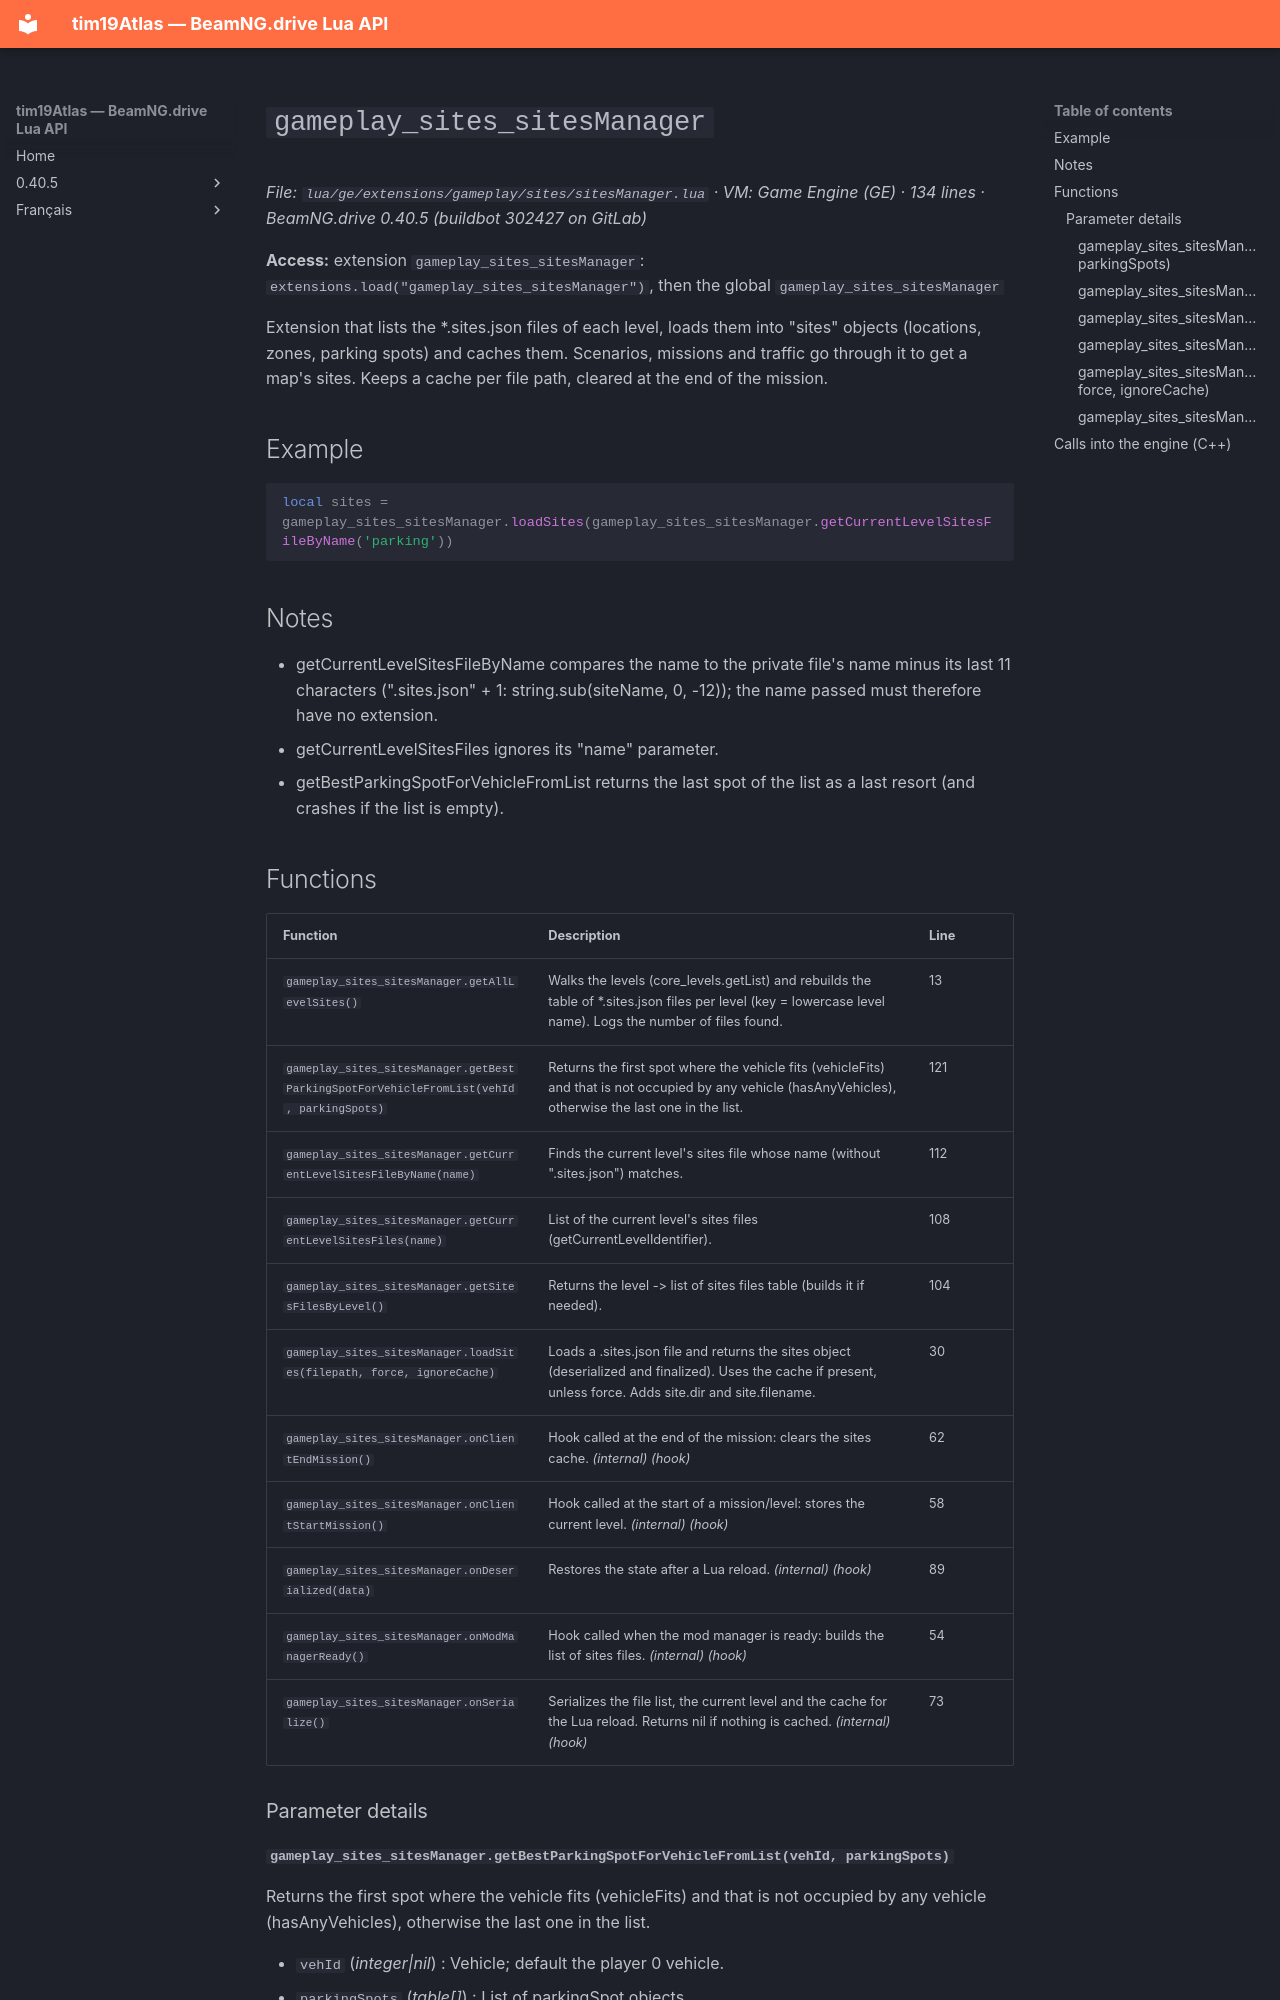

repository: Tim0219800/beamng-lua-atlas · page: 0.40.5/ge/extensions/gameplay/sites/sitesManager.html · generator: mkdocs

# `gameplay_sites_sitesManager`

*File: `lua/ge/extensions/gameplay/sites/sitesManager.lua` · VM: Game Engine (GE) · 134 lines · BeamNG.drive 0.40.5 (buildbot 302427 on GitLab)*

**Access:** extension `gameplay_sites_sitesManager`: `extensions.load("gameplay_sites_sitesManager")`, then the global `gameplay_sites_sitesManager`

Extension that lists the *.sites.json files of each level, loads them into "sites" objects (locations, zones, parking spots) and caches them. Scenarios, missions and traffic go through it to get a map's sites. Keeps a cache per file path, cleared at the end of the mission.

## Example

```lua
local sites = gameplay_sites_sitesManager.loadSites(gameplay_sites_sitesManager.getCurrentLevelSitesFileByName('parking'))
```

## Notes

- getCurrentLevelSitesFileByName compares the name to the private file's name minus its last 11 characters (".sites.json" + 1: string.sub(siteName, 0, -12)); the name passed must therefore have no extension.
- getCurrentLevelSitesFiles ignores its "name" parameter.
- getBestParkingSpotForVehicleFromList returns the last spot of the list as a last resort (and crashes if the list is empty).

## Functions

| Function | Description | Line |
|---|---|---|
| `gameplay_sites_sitesManager.getAllLevelSites()` | Walks the levels (core_levels.getList) and rebuilds the table of *.sites.json files per level (key = lowercase level name). Logs the number of files found. | 13 |
| `gameplay_sites_sitesManager.getBestParkingSpotForVehicleFromList(vehId, parkingSpots)` | Returns the first spot where the vehicle fits (vehicleFits) and that is not occupied by any vehicle (hasAnyVehicles), otherwise the last one in the list. | 121 |
| `gameplay_sites_sitesManager.getCurrentLevelSitesFileByName(name)` | Finds the current level's sites file whose name (without ".sites.json") matches. | 112 |
| `gameplay_sites_sitesManager.getCurrentLevelSitesFiles(name)` | List of the current level's sites files (getCurrentLevelIdentifier). | 108 |
| `gameplay_sites_sitesManager.getSitesFilesByLevel()` | Returns the level -> list of sites files table (builds it if needed). | 104 |
| `gameplay_sites_sitesManager.loadSites(filepath, force, ignoreCache)` | Loads a .sites.json file and returns the sites object (deserialized and finalized). Uses the cache if present, unless force. Adds site.dir and site.filename. | 30 |
| `gameplay_sites_sitesManager.onClientEndMission()` | Hook called at the end of the mission: clears the sites cache. *(internal)* *(hook)* | 62 |
| `gameplay_sites_sitesManager.onClientStartMission()` | Hook called at the start of a mission/level: stores the current level. *(internal)* *(hook)* | 58 |
| `gameplay_sites_sitesManager.onDeserialized(data)` | Restores the state after a Lua reload. *(internal)* *(hook)* | 89 |
| `gameplay_sites_sitesManager.onModManagerReady()` | Hook called when the mod manager is ready: builds the list of sites files. *(internal)* *(hook)* | 54 |
| `gameplay_sites_sitesManager.onSerialize()` | Serializes the file list, the current level and the cache for the Lua reload. Returns nil if nothing is cached. *(internal)* *(hook)* | 73 |

### Parameter details
